14-way image classification set "Dataset" from GitHub (MaulaIlma/Indonesian-Batik-Recognition-Using-GLCM-and-CDH-Methods); label vocabulary: Bandung, Bogor, Ciamis, Cimahi, Cirebon, Garut, Indramayu, Kabupaten Bandung, Kabupaten Cirebon, Kabupaten Tasikmalaya, Kuningan, Majalengka, Sumedang, Tasikmalaya.

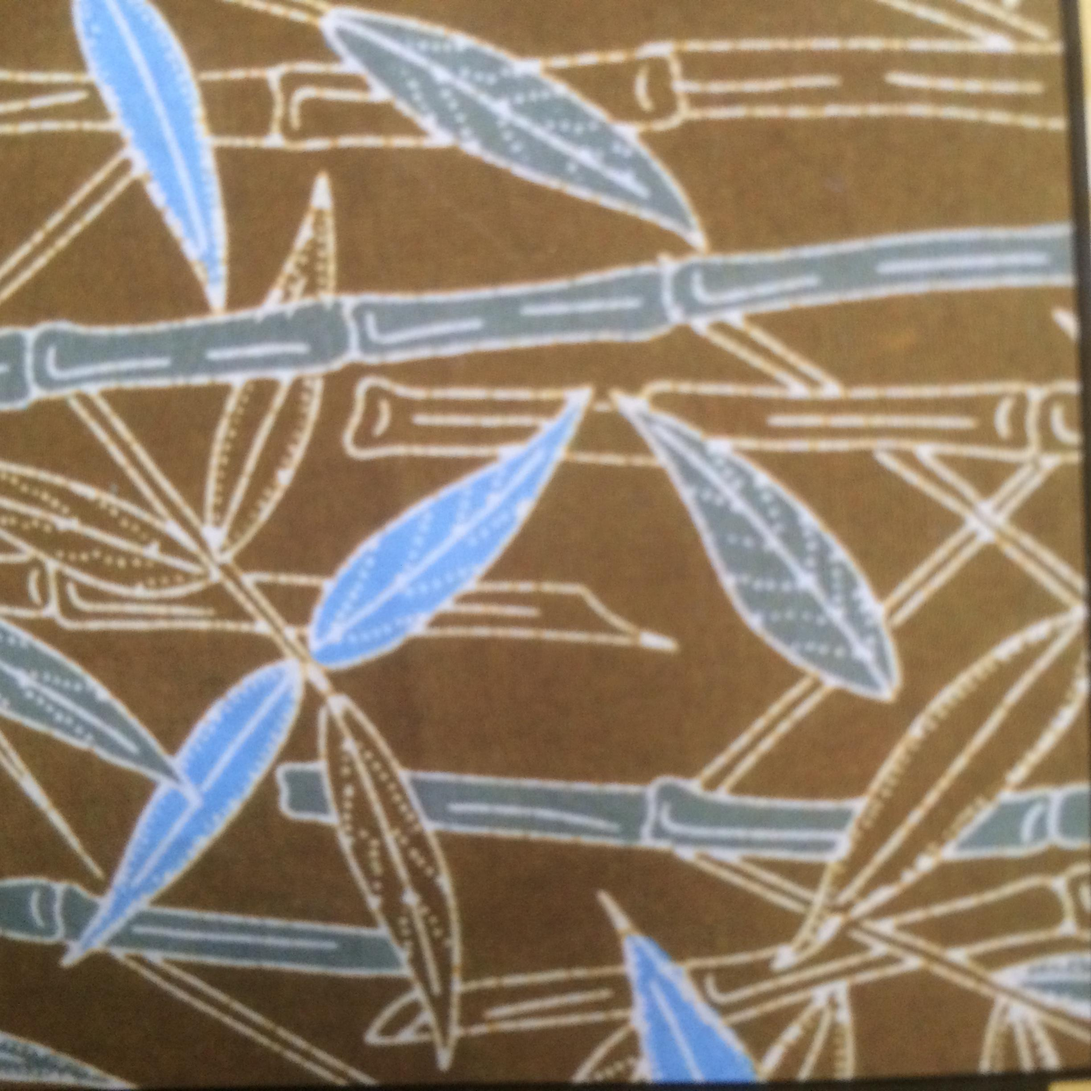
Label: Cimahi

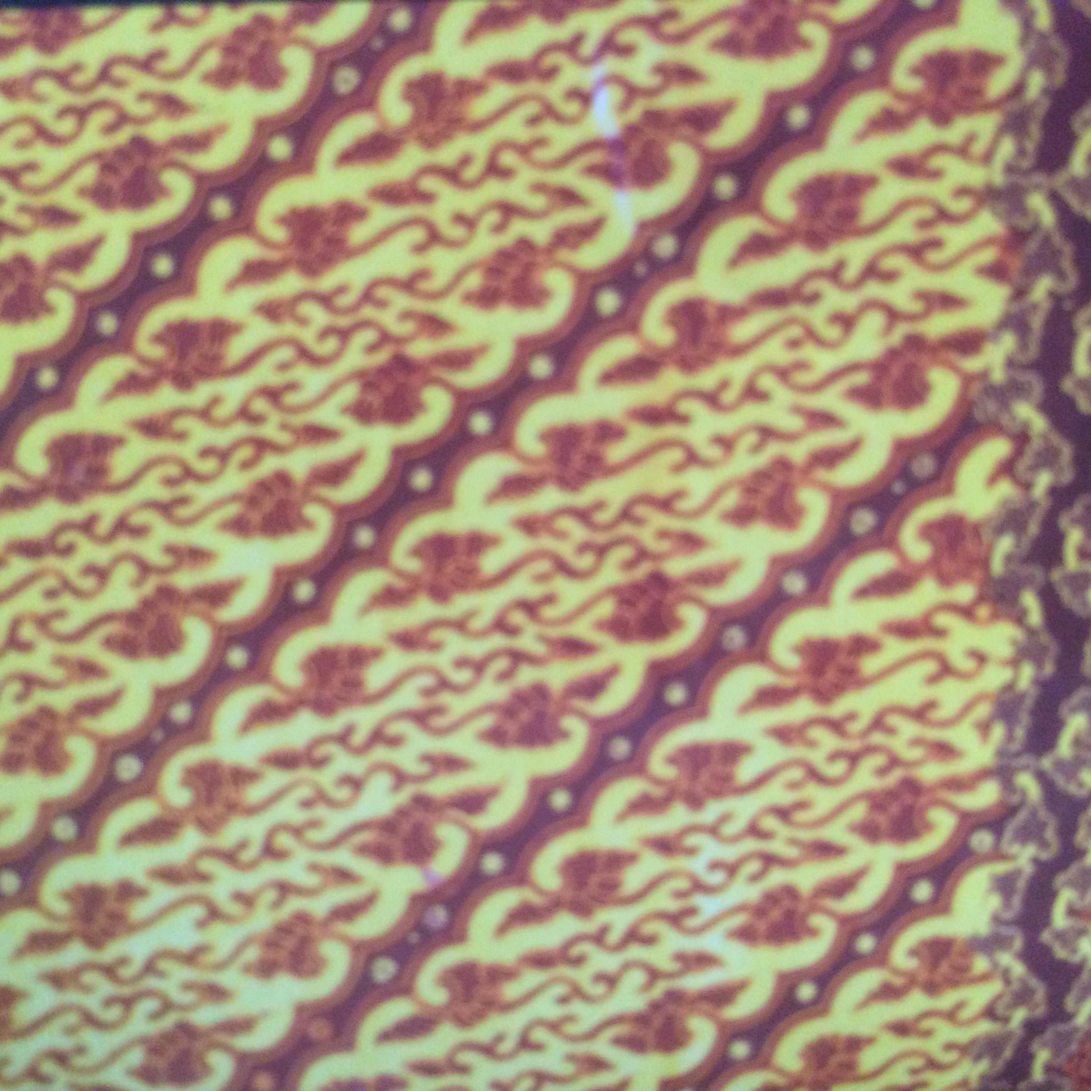
Label: Ciamis

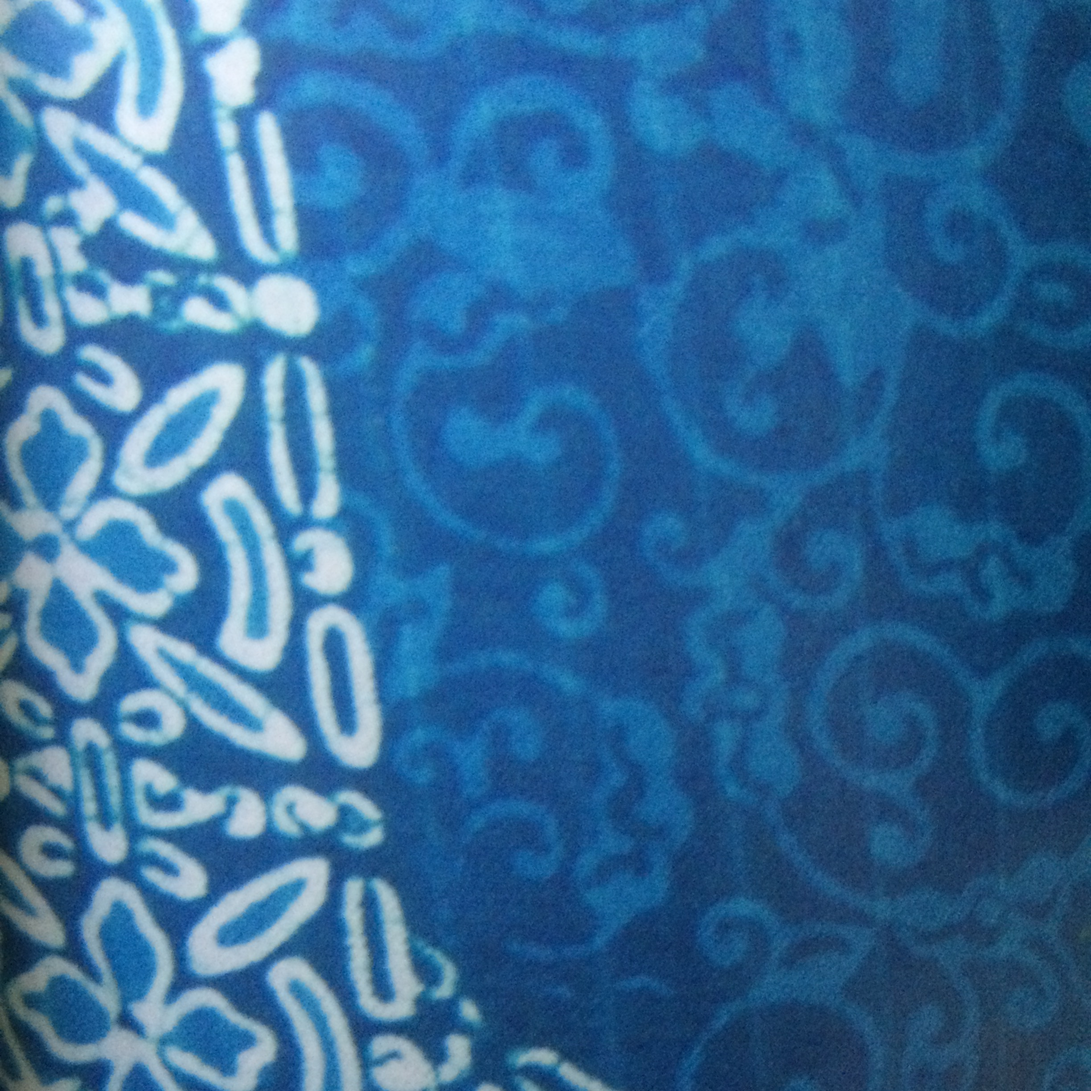
Label: Sumedang

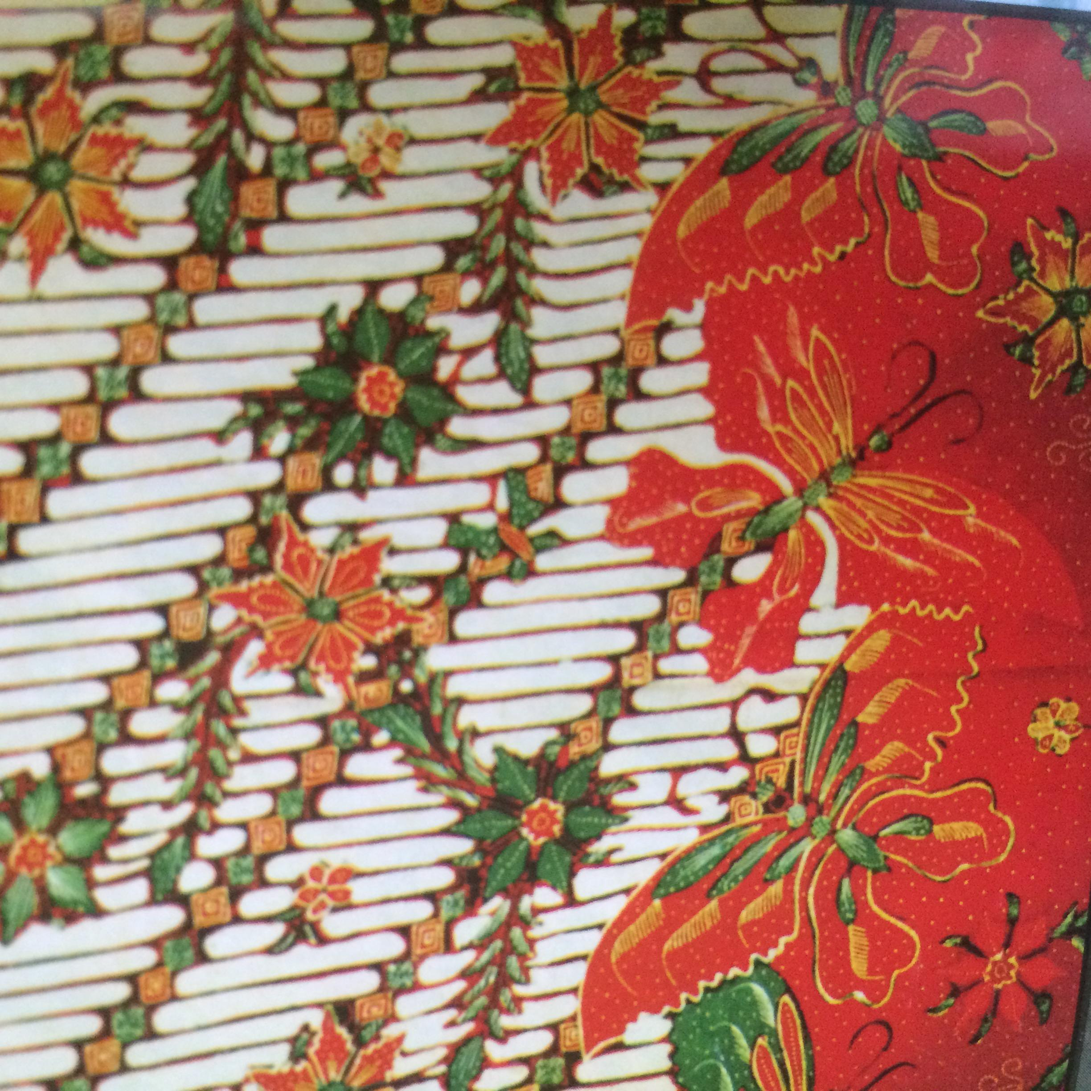
Label: Tasikmalaya

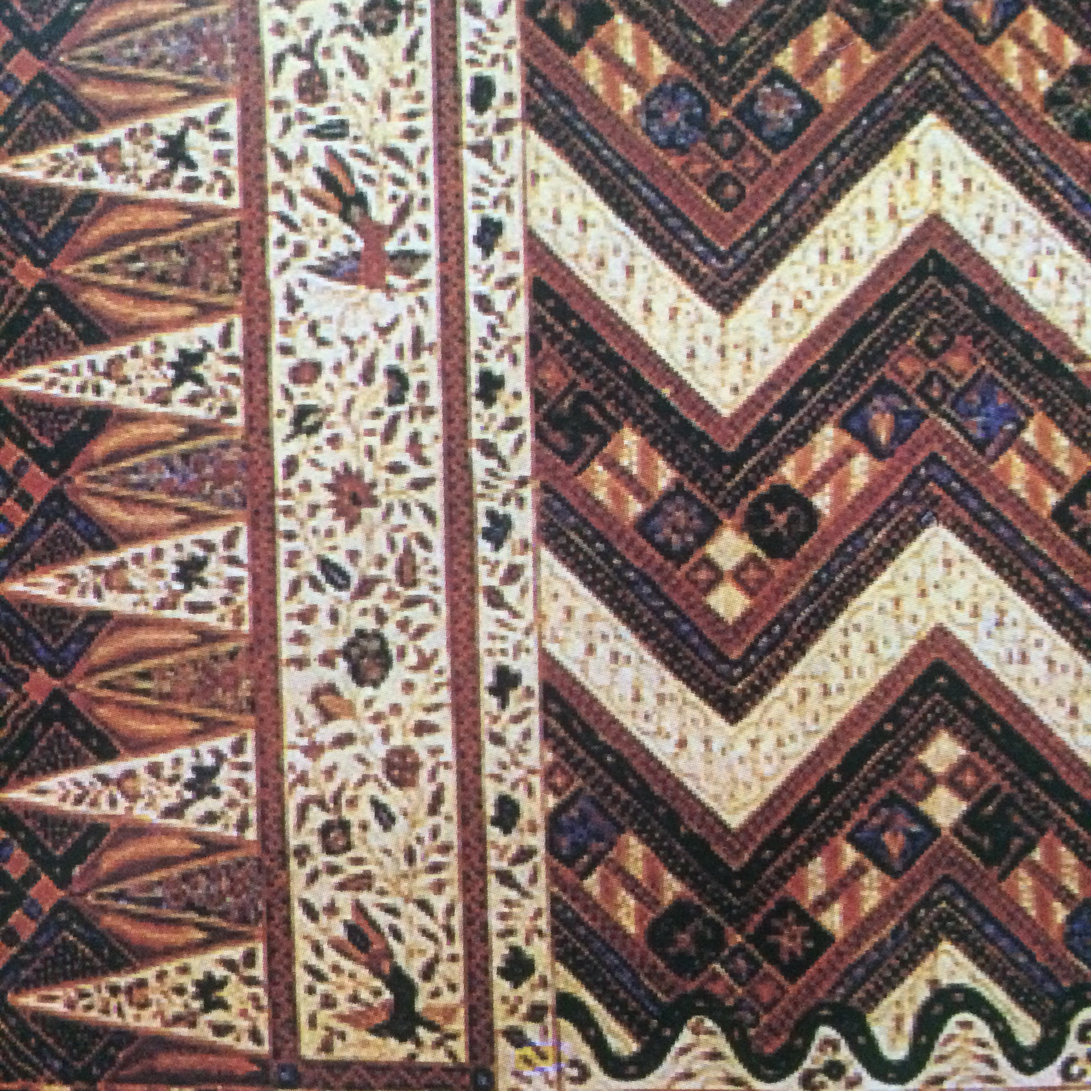
Label: Cirebon

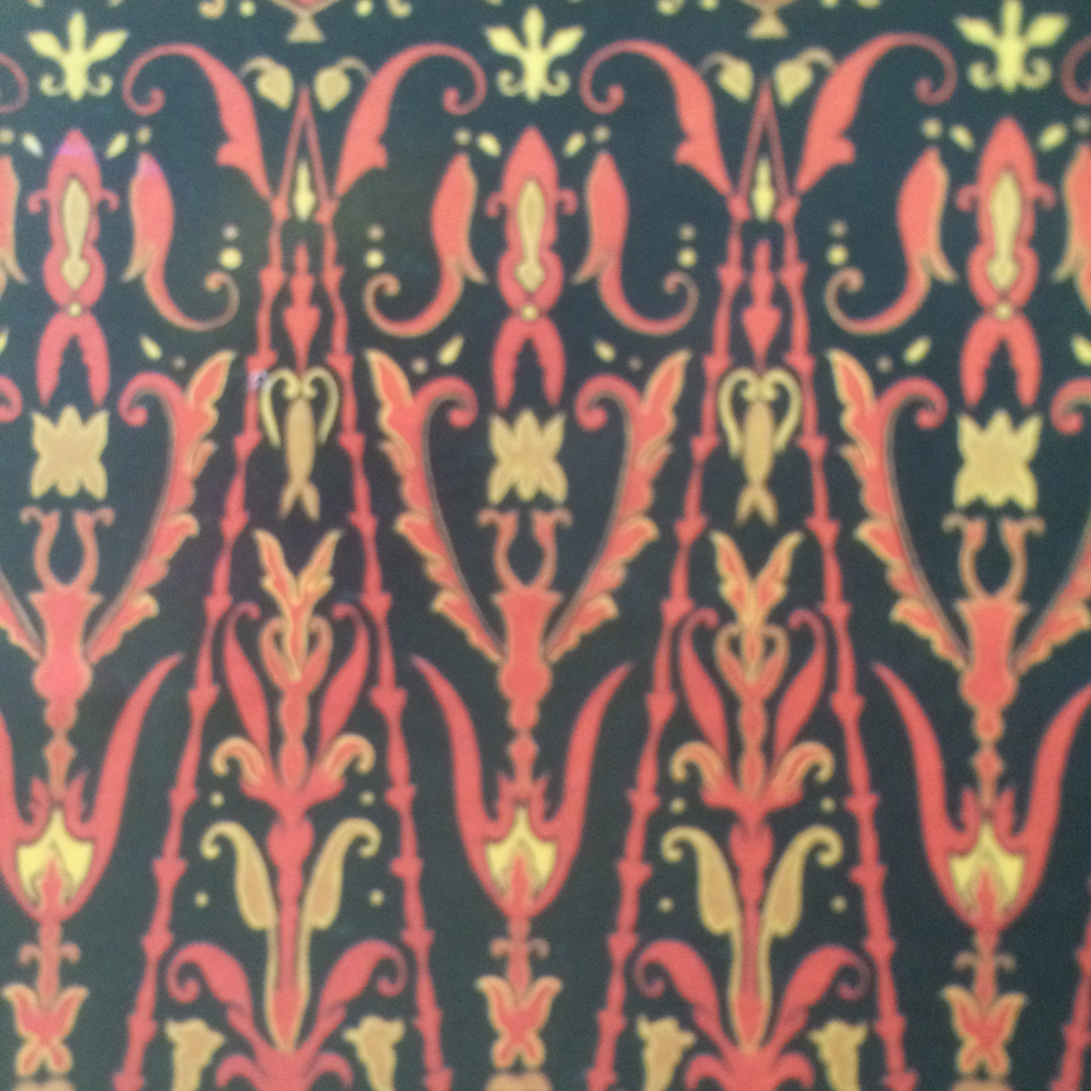
Label: Kabupaten Bandung
